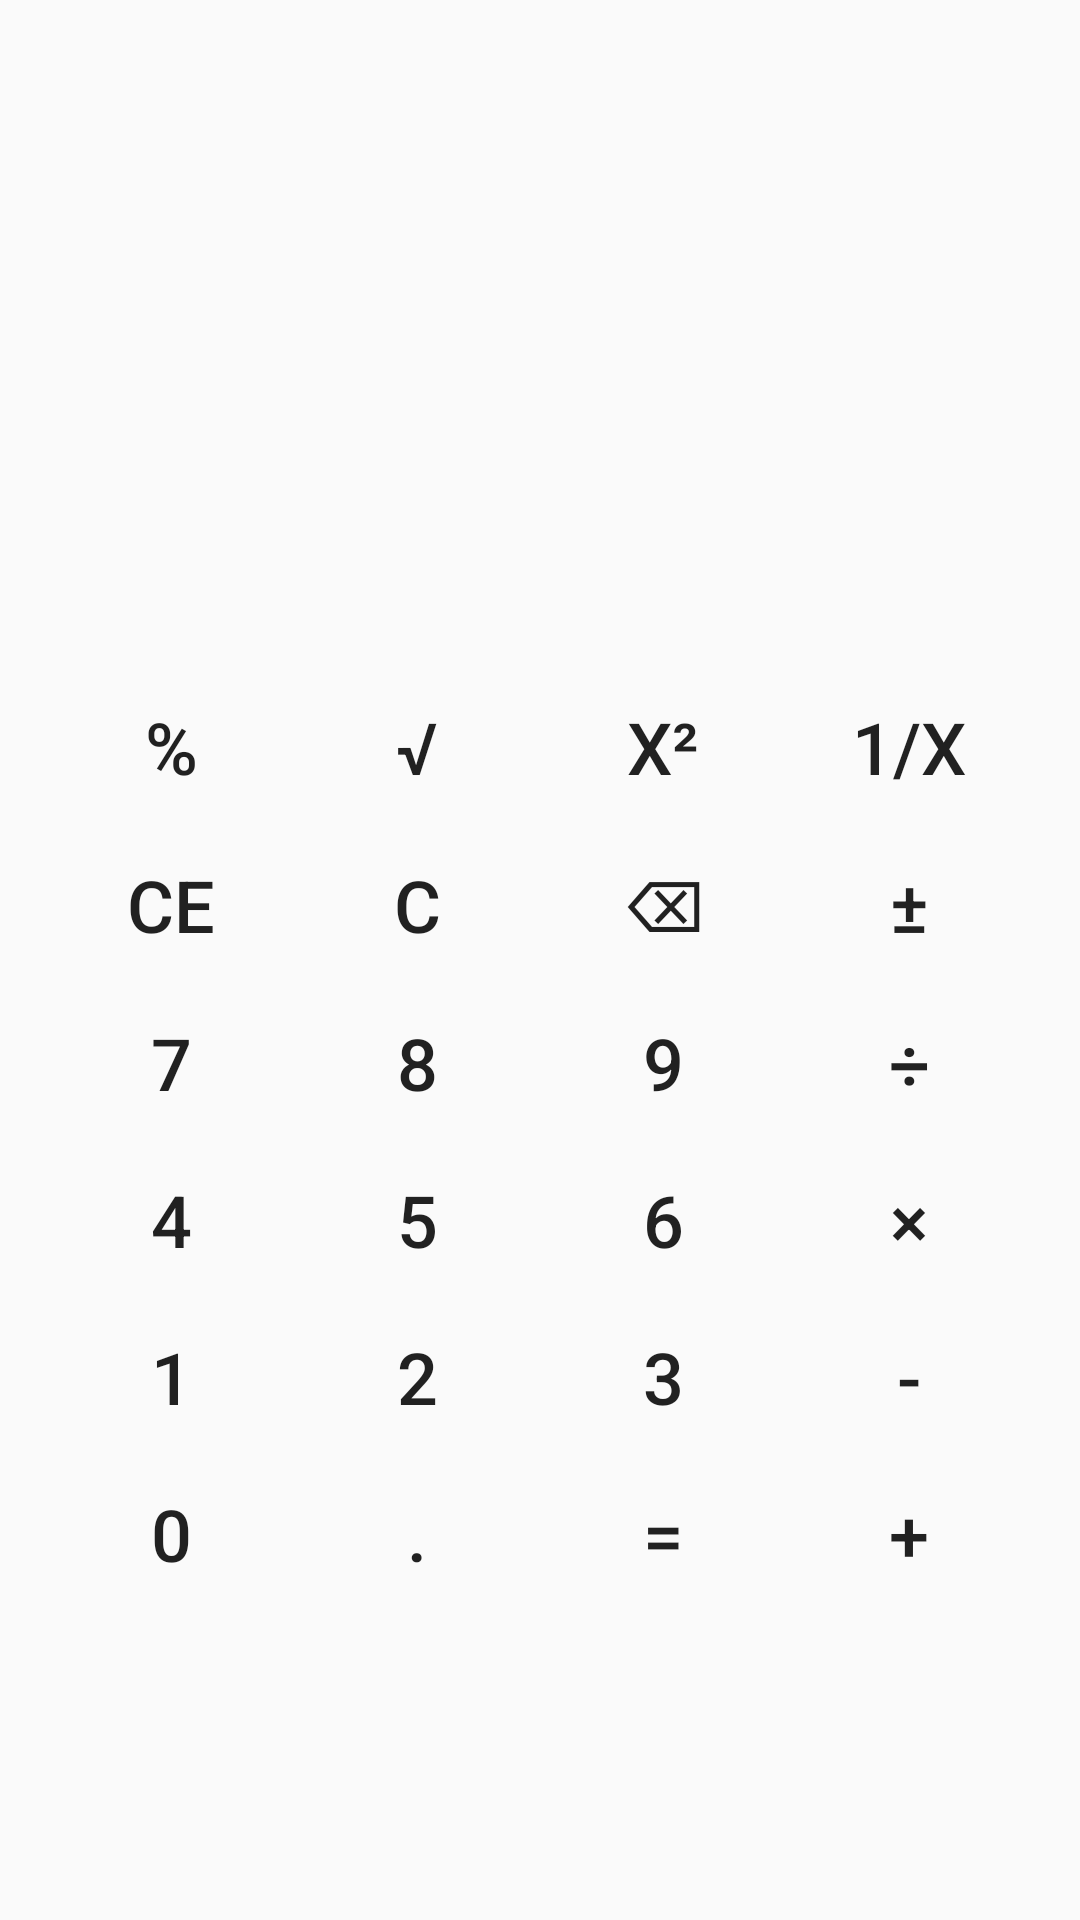

Write the Android layout XML for this screen, with the resource values it uses.
<!-- AndroidManifest.xml: application theme AppTheme -->
<!-- res/layout/activity_main.xml -->
<?xml version="1.0" encoding="utf-8"?>
<android.support.constraint.ConstraintLayout xmlns:android="http://schemas.android.com/apk/res/android"
    xmlns:app="http://schemas.android.com/apk/res-auto"
    xmlns:tools="http://schemas.android.com/tools"
    android:layout_width="match_parent"
    android:layout_height="match_parent"
    tools:context="com.example.example.simplecalculator.MainActivity">

    <LinearLayout
        android:layout_width="match_parent"
        android:layout_height="match_parent"
        android:paddingLeft="16dp"
        android:paddingRight="16dp"
        android:orientation="vertical"
        android:gravity="center">

        <TextView
            android:id="@+id/id_display"
            android:layout_width="match_parent"
            android:layout_height="wrap_content"
            android:textSize="30sp" />

        <TextView
            android:id="@+id/id_display2"
            android:layout_width="match_parent"
            android:layout_height="wrap_content"
            android:textSize="60sp" />

        <LinearLayout
            android:layout_width="match_parent"
            android:layout_height="wrap_content"
            android:orientation="horizontal">

            <Button
                android:id="@+id/id_btn_op_percent"
                style="?android:attr/borderlessButtonStyle"
                android:layout_height="match_parent"
                android:layout_weight="1"
                android:text="@string/btn_op_percent"
                android:textAlignment="center"
                android:textSize="24sp" />

            <Button
                android:id="@+id/id_btn_op_sqroot"
                style="?android:attr/borderlessButtonStyle"
                android:layout_height="match_parent"
                android:layout_weight="1"
                android:text="@string/btn_op_sqroot"
                android:textAlignment="center"
                android:textSize="24sp" />

            <Button
                android:id="@+id/id_btn_op_square"
                style="?android:attr/borderlessButtonStyle"
                android:layout_height="match_parent"
                android:layout_weight="1"
                android:text="@string/btn_op_square"
                android:textAlignment="center"
                android:textSize="24sp" />

            <Button
                android:id="@+id/id_btn_op_inv"
                style="?android:attr/borderlessButtonStyle"
                android:layout_height="match_parent"
                android:layout_weight="1"
                android:text="@string/btn_op_inv"
                android:textAlignment="center"
                android:textSize="24sp" />
        </LinearLayout>

        <LinearLayout
            android:layout_width="match_parent"
            android:layout_height="wrap_content"
            android:orientation="horizontal">

            <Button
                android:id="@+id/id_btn_op_CE"
                style="?android:attr/borderlessButtonStyle"
                android:layout_height="match_parent"
                android:layout_weight="1"
                android:text="@string/btn_op_CE"
                android:textAlignment="center"
                android:textSize="24sp" />

            <Button
                android:id="@+id/id_btn_op_C"
                style="?android:attr/borderlessButtonStyle"
                android:layout_height="match_parent"
                android:layout_weight="1"
                android:text="@string/btn_op_C"
                android:textAlignment="center"
                android:textSize="24sp" />

            <Button
                android:id="@+id/id_btn_op_back"
                style="?android:attr/borderlessButtonStyle"
                android:layout_height="match_parent"
                android:layout_weight="1"
                android:text="@string/btn_op_back"
                android:textAlignment="center"
                android:textSize="24sp" />

            <Button
                android:id="@+id/id_btn_op_plus_minus"
                style="?android:attr/borderlessButtonStyle"
                android:layout_height="match_parent"
                android:layout_weight="1"
                android:text="@string/btn_op_plus_minus"
                android:textAlignment="center"
                android:textSize="24sp" />
        </LinearLayout>

        <LinearLayout
            android:layout_width="match_parent"
            android:layout_height="wrap_content"
            android:orientation="horizontal">

            <Button
                android:id="@+id/id_btn_num7"
                style="?android:attr/borderlessButtonStyle"
                android:layout_height="match_parent"
                android:layout_weight="1"
                android:text="@string/btn_num7"
                android:textAlignment="center"
                android:textSize="24sp" />

            <Button
                android:id="@+id/id_btn_num8"
                style="?android:attr/borderlessButtonStyle"
                android:layout_height="match_parent"
                android:layout_weight="1"
                android:text="@string/btn_num8"
                android:textAlignment="center"
                android:textSize="24sp" />

            <Button
                android:id="@+id/id_btn_num9"
                style="?android:attr/borderlessButtonStyle"
                android:layout_height="match_parent"
                android:layout_weight="1"
                android:text="@string/btn_num9"
                android:textAlignment="center"
                android:textSize="24sp"/>

            <Button
                android:id="@+id/id_btn_op_div"
                style="?android:attr/borderlessButtonStyle"
                android:layout_height="match_parent"
                android:layout_weight="1"
                android:text="@string/btn_op_div"
                android:textAlignment="center"
                android:textSize="24sp"/>
        </LinearLayout>

        <LinearLayout
            android:layout_width="match_parent"
            android:layout_height="wrap_content"
            android:orientation="horizontal">

            <Button
                android:id="@+id/id_btn_num4"
                style="?android:attr/borderlessButtonStyle"
                android:layout_height="match_parent"
                android:layout_weight="1"
                android:text="@string/btn_num4"
                android:textAlignment="center"
                android:textSize="24sp"/>

            <Button
                android:id="@+id/id_btn_num5"
                style="?android:attr/borderlessButtonStyle"
                android:layout_height="match_parent"
                android:layout_weight="1"
                android:text="@string/btn_num5"
                android:textAlignment="center"
                android:textSize="24sp"/>

            <Button
                android:id="@+id/id_btn_num6"
                style="?android:attr/borderlessButtonStyle"
                android:layout_height="match_parent"
                android:layout_weight="1"
                android:text="@string/btn_num6"
                android:textAlignment="center"
                android:textSize="24sp"/>

            <Button
                android:id="@+id/id_btn_op_mult"
                style="?android:attr/borderlessButtonStyle"
                android:layout_height="match_parent"
                android:layout_weight="1"
                android:text="@string/btn_op_mult"
                android:textAlignment="center"
                android:textSize="24sp"/>
        </LinearLayout>

        <LinearLayout
            android:layout_width="match_parent"
            android:layout_height="wrap_content"
            android:orientation="horizontal">

            <Button
                android:id="@+id/id_btn_num1"
                style="?android:attr/borderlessButtonStyle"
                android:layout_height="match_parent"
                android:layout_weight="1"
                android:text="@string/btn_num1"
                android:textAlignment="center"
                android:textSize="24sp"/>

            <Button
                android:id="@+id/id_btn_num2"
                style="?android:attr/borderlessButtonStyle"
                android:layout_height="match_parent"
                android:layout_weight="1"
                android:text="@string/btn_num2"
                android:textAlignment="center"
                android:textSize="24sp"/>

            <Button
                android:id="@+id/id_btn_num3"
                style="?android:attr/borderlessButtonStyle"
                android:layout_height="match_parent"
                android:layout_weight="1"
                android:text="@string/btn_num3"
                android:textAlignment="center"
                android:textSize="24sp"/>

            <Button
                android:id="@+id/id_btn_op_minus"
                style="?android:attr/borderlessButtonStyle"
                android:layout_height="match_parent"
                android:layout_weight="1"
                android:text="@string/btn_op_minus"
                android:textAlignment="center"
                android:textSize="24sp"/>
        </LinearLayout>

        <LinearLayout
            android:layout_width="match_parent"
            android:layout_height="wrap_content"
            android:orientation="horizontal">

            <Button
                android:id="@+id/id_btn_num0"
                style="?android:attr/borderlessButtonStyle"
                android:layout_height="match_parent"
                android:layout_weight="1"
                android:text="@string/btn_num0"
                android:textAlignment="center"
                android:textSize="24sp"/>

            <Button
                android:id="@+id/id_btn_point"
                style="?android:attr/borderlessButtonStyle"
                android:layout_height="match_parent"
                android:layout_weight="1"
                android:text="@string/btn_point"
                android:textAlignment="center"
                android:textSize="24sp"/>

            <Button
                android:id="@+id/id_btn_op_eq"
                style="?android:attr/borderlessButtonStyle"
                android:layout_height="match_parent"
                android:layout_weight="1"
                android:text="@string/btn_op_eq"
                android:textAlignment="center"
                android:textSize="24sp"/>

            <Button
                android:id="@+id/id_btn_op_plus"
                style="?android:attr/borderlessButtonStyle"
                android:layout_height="match_parent"
                android:layout_weight="1"
                android:text="@string/btn_op_plus"
                android:textAlignment="center"
                android:textSize="24sp"/>
        </LinearLayout>

    </LinearLayout>

</android.support.constraint.ConstraintLayout>
<!-- resources referenced by this layout -->
<resources>
  <string name="btn_num0">0</string>
  <string name="btn_num1">1</string>
  <string name="btn_num2">2</string>
  <string name="btn_num3">3</string>
  <string name="btn_num4">4</string>
  <string name="btn_num5">5</string>
  <string name="btn_num6">6</string>
  <string name="btn_num7">7</string>
  <string name="btn_num8">8</string>
  <string name="btn_num9">9</string>
  <string name="btn_op_C">C</string>
  <string name="btn_op_CE">CE</string>
  <string name="btn_op_back">\u232b</string>
  <string name="btn_op_div">÷</string>
  <string name="btn_op_eq">=</string>
  <string name="btn_op_inv">1/x</string>
  <string name="btn_op_minus">-</string>
  <string name="btn_op_mult">×</string>
  <string name="btn_op_percent">%</string>
  <string name="btn_op_plus">+</string>
  <string name="btn_op_plus_minus">±</string>
  <string name="btn_op_sqroot">√</string>
  <string name="btn_op_square">x²</string>
  <string name="btn_point">.</string>
  <style name="AppTheme" parent="Theme.AppCompat.Light">
          
          <item name="colorPrimary">@color/colorPrimary</item>
          <item name="colorPrimaryDark">@color/colorPrimaryDark</item>
          <item name="colorAccent">@color/colorAccent</item>
      </style>
  <!-- not gathered from this repository: default colours our renderer supplied (Android Studio template values) -->
  <color name="colorPrimary">#FF6200EE</color>
  <color name="colorPrimaryDark">#FF3700B3</color>
  <color name="colorAccent">#FF03DAC5</color>
</resources>
